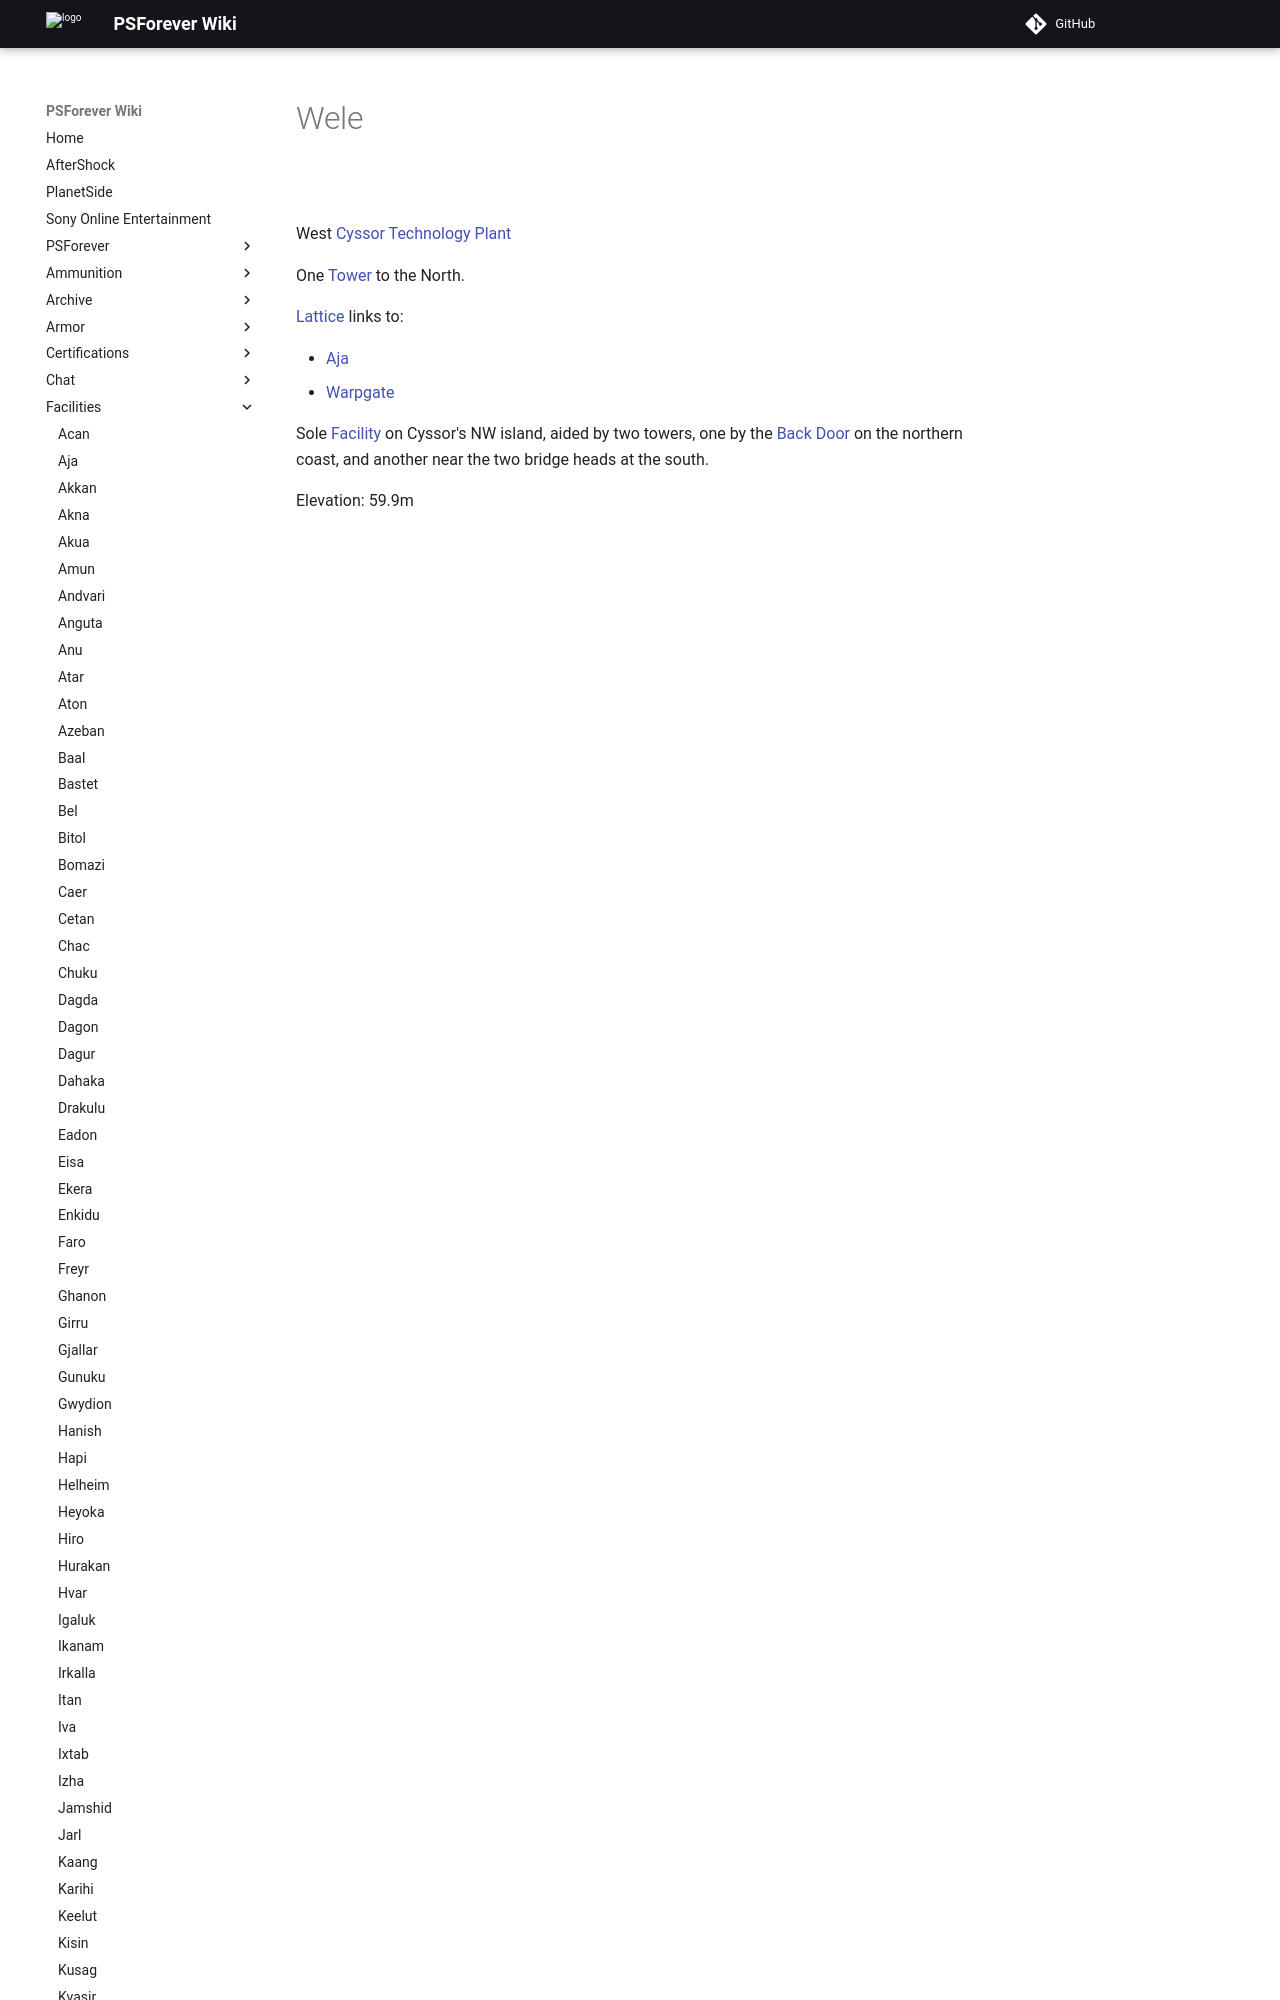

repository: psforever/wiki · page: facilities/Wele/index.html · generator: mkdocs

# Wele

![](../images/Wele_Map.jpg "Wele_Map.jpg")

West [Cyssor](../locations/Cyssor.md)
[Technology Plant](../locations/Technology_Plant.md)

One [Tower](../locations/Towers.md) to the North.

[Lattice](../terminology/Lattice.md) links to:
